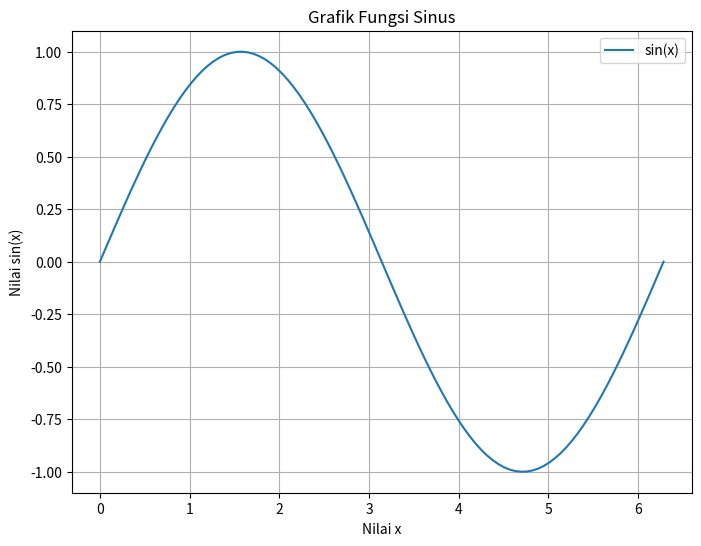

This chart was generated by the following Python code:
# Import pustaka yang dibutuhkan
import numpy as np
import matplotlib.pyplot as plt

# --- 1. Membuat data untuk diplot ---
# Membuat rentang nilai x dari 0 sampai 2*pi (sekitar 6.28)
# dengan 100 titik di antaranya.
x = np.linspace(0, 2 * np.pi, 100)

# Menghitung nilai y menggunakan fungsi sinus dari setiap nilai x.
y = np.sin(x)

# --- 2. Membuat dan Menampilkan Grafik ---
# Membuat plot. Ini adalah langkah dasar untuk memulai visualisasi.
plt.figure(figsize=(8, 6))

# Menambahkan garis ke dalam plot.
# plt.plot(x, y) akan menggambar grafik dengan data x dan y.
plt.plot(x, y, label='sin(x)')

# Menambahkan judul ke grafik
plt.title('Grafik Fungsi Sinus')

# Menambahkan label untuk sumbu-x dan sumbu-y
plt.xlabel('Nilai x')
plt.ylabel('Nilai sin(x)')

# Menambahkan grid untuk memudahkan pembacaan
plt.grid(True)

# Menambahkan legenda untuk menjelaskan garis yang diplot
plt.legend()

# Menampilkan grafik di jendela baru.
plt.show()

# --- Selesai ---